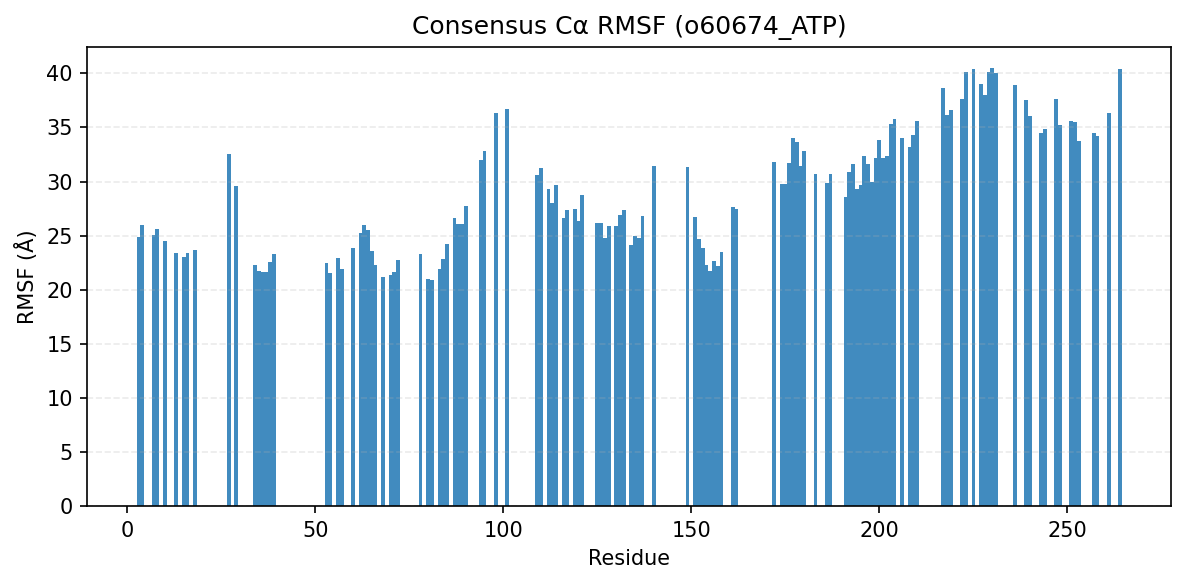

The data file committed next to this chart (first rows):
consensus_index, resid, aa, rmsf_A
0, 3, F, 24.87
1, 4, N, 25.96
2, 7, L, 25.02
3, 8, G, 25.63
4, 10, G, 24.54
5, 13, T, 23.37
6, 15, I, 23.04
7, 16, F, 23.36
8, 18, G, 23.67
9, 27, G, 32.53
10, 29, L, 29.62
11, 34, V, 22.31
12, 35, L, 21.75
13, 36, L, 21.61
14, 37, K, 21.59
15, 38, V, 22.53
16, 39, L, 23.33
17, 53, A, 22.5
18, 54, A, 21.55
19, 56, M, 22.92
20, 57, M, 21.95
21, 60, L, 23.88
22, 62, H, 25.2
23, 63, K, 26.01
24, 64, H, 25.5
25, 65, L, 23.54
26, 66, V, 22.27
27, 68, N, 21.17
28, 70, G, 21.39
29, 71, V, 21.64
30, 72, C, 22.78
31, 78, N, 23.31
32, 80, L, 20.99
33, 81, V, 20.92
34, 83, E, 21.96
35, 84, F, 22.82
36, 85, V, 24.19
37, 87, F, 26.63
38, 88, G, 26.08
39, 89, S, 26.03
40, 90, L, 27.74
41, 94, L, 31.97
42, 95, K, 32.83
43, 98, K, 36.36
45, 101, I, 36.71
46, 109, V, 30.62
47, 110, A, 31.2
48, 112, Q, 29.3
49, 113, L, 28.04
50, 114, A, 29.7
51, 116, A, 26.63
52, 117, M, 27.32
53, 119, F, 27.48
54, 120, L, 26.38
55, 121, E, 28.72
56, 125, L, 26.16
57, 126, I, 26.13
58, 127, H, 24.74
59, 128, G, 25.85
60, 130, V, 25.92
... 72 more rows
